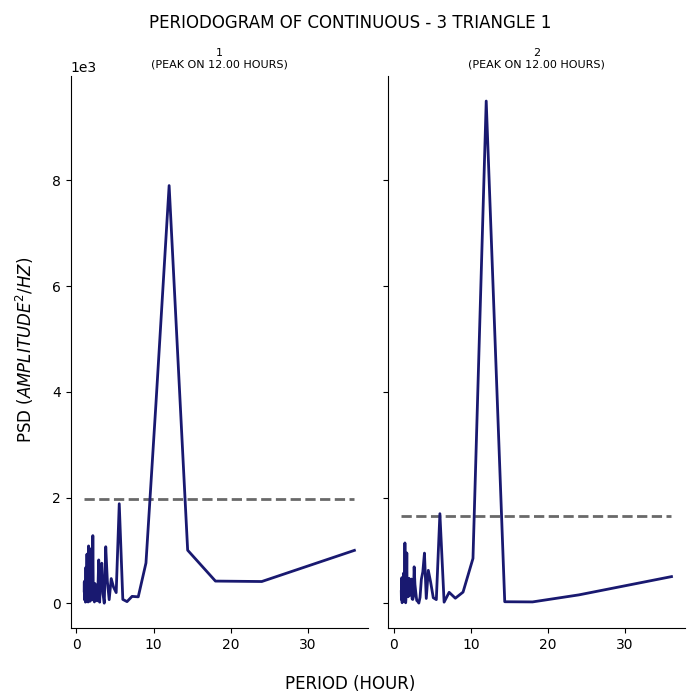

The data file committed next to this chart (first rows):
test, period, psd
1, 36.0, 1001
1, 24.0, 411.7
1, 18.0, 420
1, 14.4, 1004
1, 12.0, 7901
1, 10.29, 3761
1, 9.0, 762
1, 8.0, 121.9
1, 7.2, 130.7
1, 6.545, 31.37
1, 6.0, 73.33
1, 5.538, 1883
1, 5.143, 202.2
1, 4.8, 305.7
1, 4.5, 467.6
1, 4.235, 68.34
1, 4.0, 412.3
1, 3.789, 1070
1, 3.6, 2.184
1, 3.429, 179.7
1, 3.273, 758.8
1, 3.13, 482
1, 3.0, 21.03
1, 2.88, 820.2
1, 2.769, 227.9
1, 2.667, 45.7
1, 2.571, 304.2
1, 2.483, 242.4
1, 2.4, 372.8
1, 2.323, 25.02
1, 2.25, 134
1, 2.182, 61.18
1, 2.118, 1280
1, 2.057, 201.2
1, 2.0, 65.03
1, 1.946, 247.9
1, 1.895, 407.1
1, 1.846, 189.8
1, 1.8, 74.39
1, 1.756, 38.34
1, 1.714, 297.2
1, 1.674, 139.4
1, 1.636, 1049
1, 1.6, 436.6
1, 1.565, 1085
1, 1.532, 45.23
1, 1.5, 24.69
1, 1.469, 52.63
1, 1.44, 61.17
1, 1.412, 794
1, 1.385, 284
1, 1.358, 930.3
1, 1.333, 179.1
1, 1.309, 476.7
1, 1.286, 427
1, 1.263, 42.86
1, 1.241, 136.9
1, 1.22, 680.2
1, 1.2, 165.9
1, 1.18, 73.71
... 82 more rows
